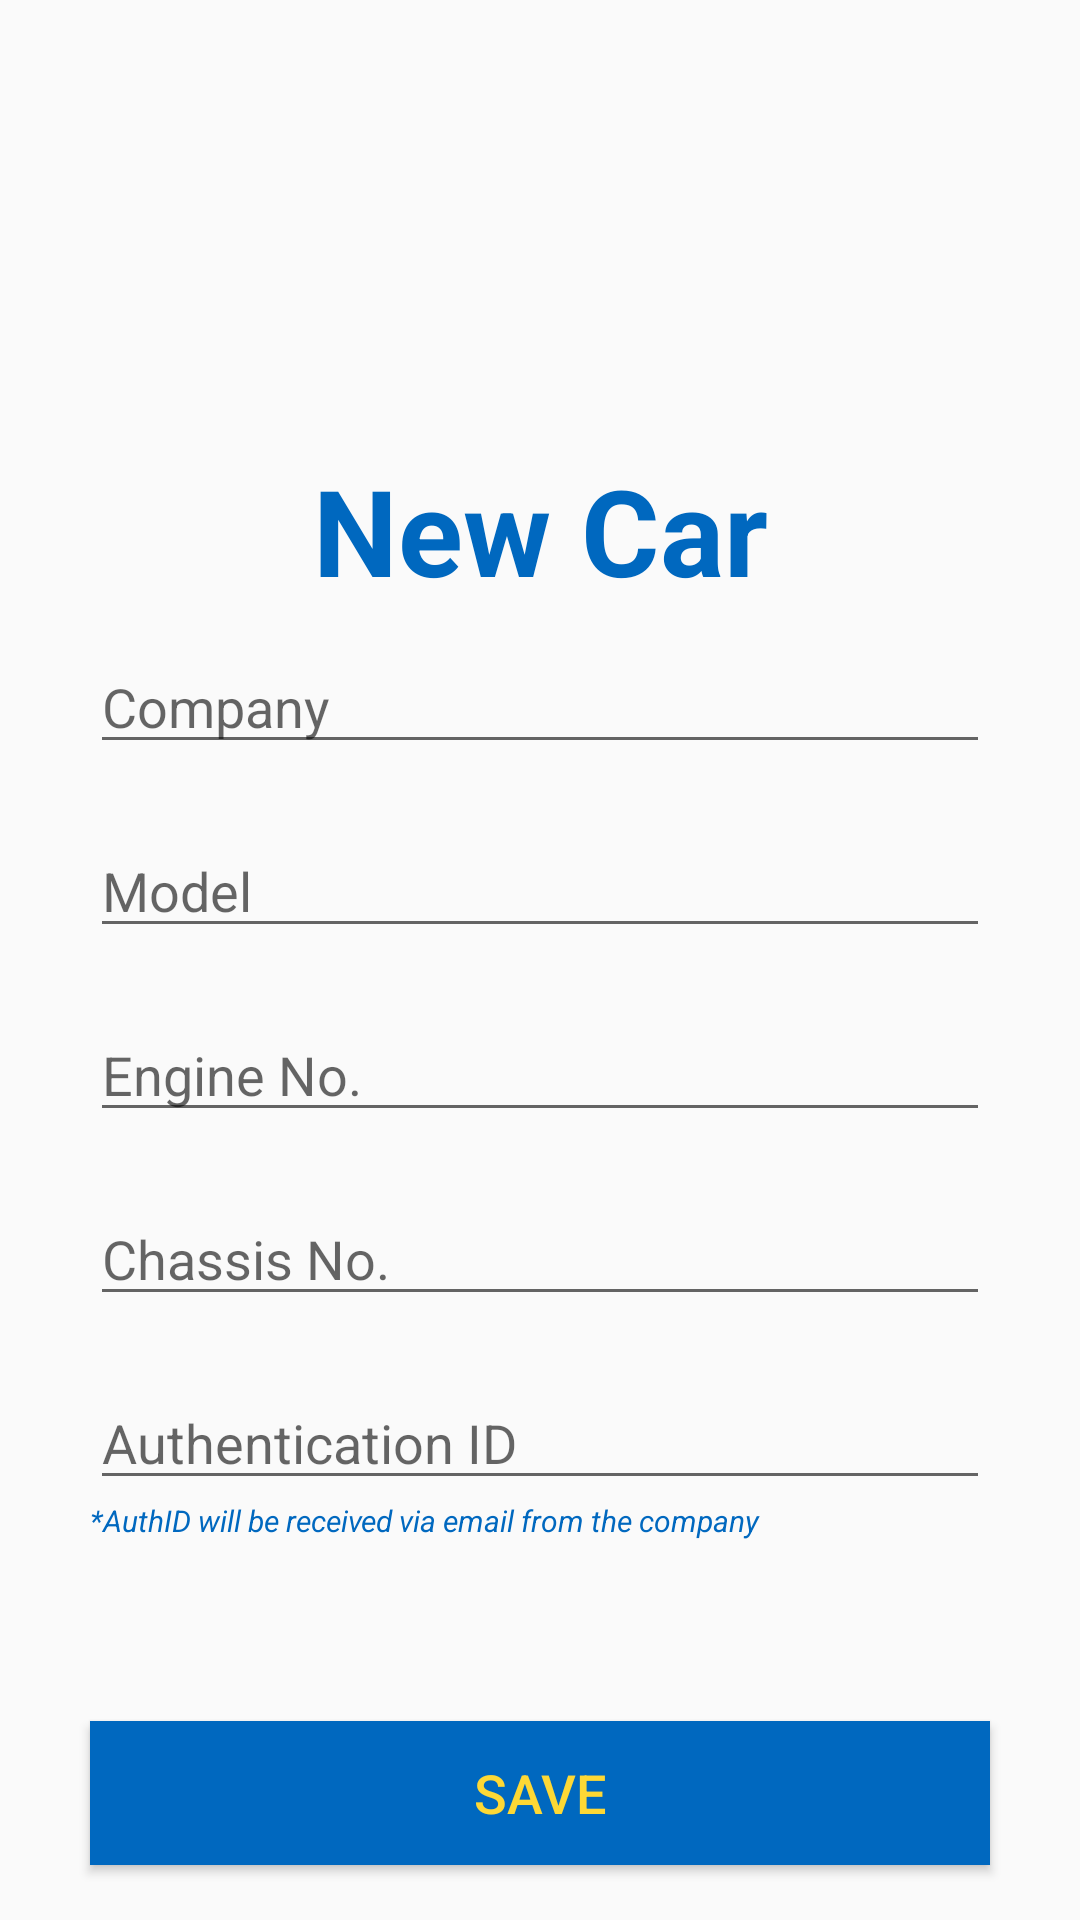

Write the Android layout XML for this screen, with the resource values it uses.
<!-- AndroidManifest.xml: application theme AppTheme -->
<!-- res/layout/activity_new_car.xml -->
<?xml version="1.0" encoding="utf-8"?>
<LinearLayout xmlns:android="http://schemas.android.com/apk/res/android"
    xmlns:app="http://schemas.android.com/apk/res-auto"
    xmlns:tools="http://schemas.android.com/tools"
    android:layout_width="match_parent"
    android:layout_height="match_parent"
    android:orientation="vertical"
    tools:context=".NewCarActivity">


    <TextView
        android:layout_width="match_parent"
        android:layout_height="wrap_content"
        android:text="New Car"
        android:layout_marginLeft="30dp"
        android:layout_marginRight="30dp"
        android:layout_marginTop="150dp"
        android:textSize="40sp"
        android:textStyle="bold"
        android:gravity="center_horizontal"
        android:textColor="@color/colorPrimaryDark"
        android:layout_above="@id/company"/>

    <EditText
        android:layout_width="match_parent"
        android:layout_height="wrap_content"
        android:hint="Company"
        android:id="@+id/company"
        android:layout_marginLeft="30dp"
        android:layout_marginRight="30dp"
        android:layout_marginTop="10dp"
    />

    <EditText
        android:layout_width="match_parent"
        android:layout_height="wrap_content"
        android:hint="Model"
        android:id="@+id/model_name"
        android:layout_marginLeft="30dp"
        android:layout_marginRight="30dp"
        android:layout_marginTop="20dp"
        android:layout_below="@id/company"
        />

    <EditText
        android:layout_width="match_parent"
        android:layout_height="wrap_content"
        android:hint="Engine No."
        android:id="@+id/eno"
        android:layout_marginLeft="30dp"
        android:layout_marginRight="30dp"
        android:layout_marginTop="20dp"
        android:layout_below="@id/model_name"
        />

    <EditText
        android:layout_width="match_parent"
        android:layout_height="wrap_content"
        android:hint="Chassis No."
        android:id="@+id/cno"
        android:layout_marginLeft="30dp"
        android:layout_marginRight="30dp"
        android:layout_marginTop="20dp"
        android:layout_below="@id/eno"
        />

    <EditText
        android:layout_width="match_parent"
        android:layout_height="wrap_content"
        android:hint="Authentication ID"
        android:id="@+id/authID"
        android:layout_marginLeft="30dp"
        android:layout_marginRight="30dp"
        android:layout_marginTop="20dp"
        android:layout_below="@id/cno"
        />
    <TextView
        android:layout_width="match_parent"
        android:layout_height="wrap_content"
        android:text="*AuthID will be received via email from the company"
        android:layout_marginLeft="30dp"
        android:layout_marginRight="30dp"
        android:textSize="10sp"
        android:textColor="@color/colorPrimaryDark"
        android:textStyle="italic"
        android:layout_below="@id/authID"/>

    <Button android:layout_width="match_parent"
        android:layout_height="wrap_content"
        android:id="@+id/new_car_btn"
        android:layout_marginLeft="30dp"
        android:layout_marginRight="30dp"
        android:layout_marginTop="60dp"
        android:gravity="center"
        android:text="Save"
        android:textSize="18sp"
        android:textColor="@color/colorAccent"
        android:background="@color/colorPrimaryDark"

        />

</LinearLayout>
<!-- resources referenced by this layout -->
<resources>
  <color name="colorAccent">#fdd835</color>
  <color name="colorPrimaryDark">#0068bf</color>
  <style name="AppTheme" parent="Theme.AppCompat.Light.DarkActionBar">
          
          <item name="colorPrimary">@color/colorPrimary</item>
          <item name="colorPrimaryDark">@color/colorPrimaryDark</item>
          <item name="colorAccent">@color/colorAccent</item>
          <item name="windowActionBar">false</item>
          <item name="windowNoTitle">true</item>
      </style>
  <color name="colorPrimary">#2195f2</color>
</resources>
